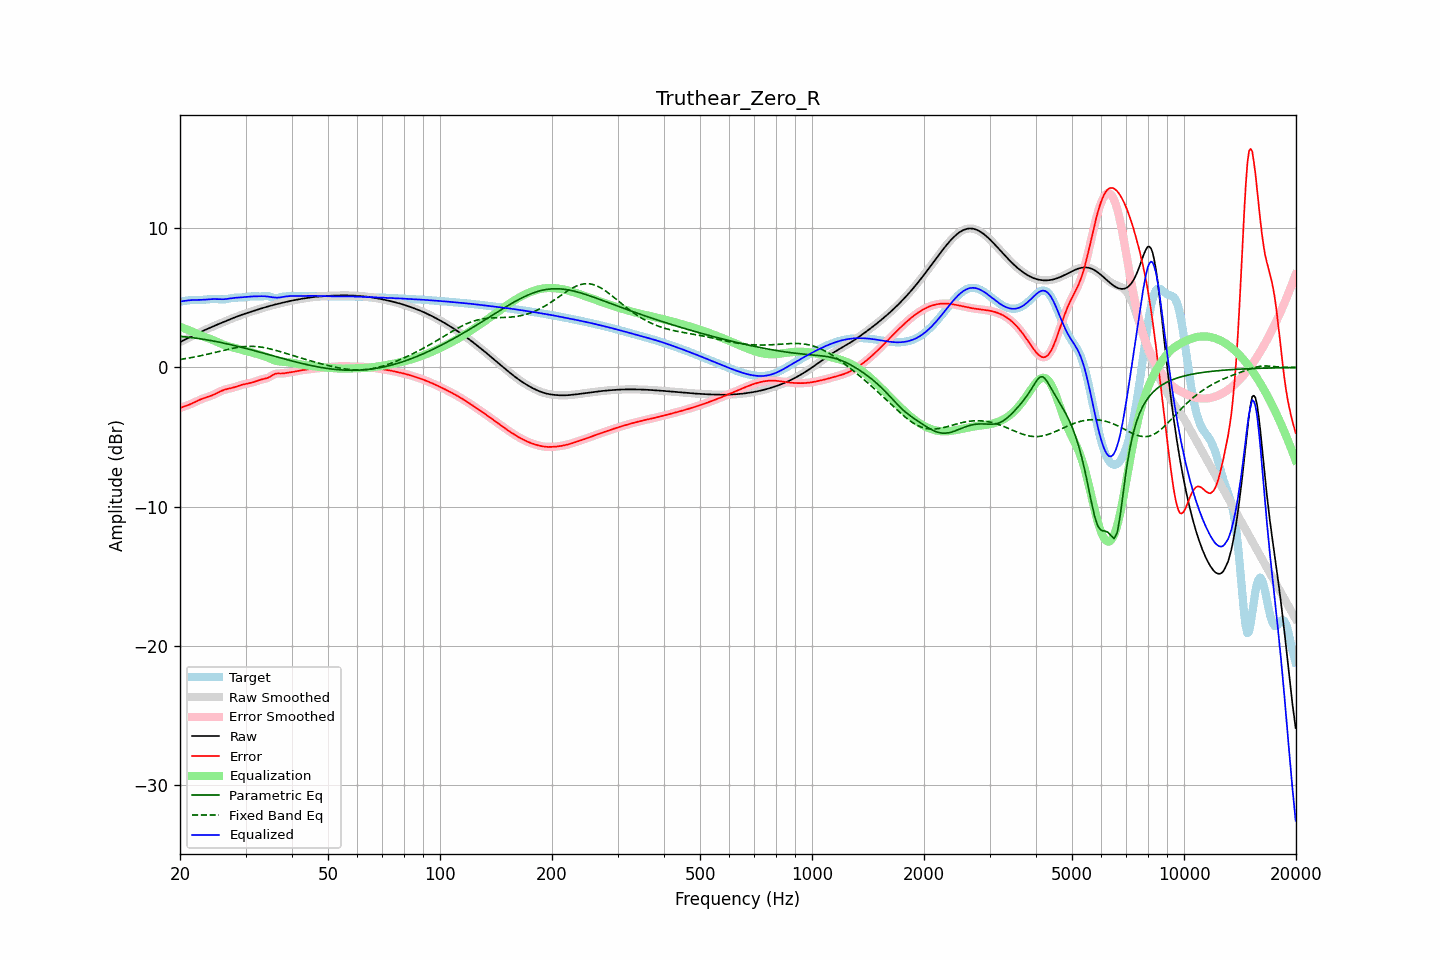

Values plotted in this chart, from the file beside it:
frequency, raw, error, smoothed, error_smoothed, equalization, parametric_eq, fixed_band_eq, equalized_raw, equalized_smoothed, target
20.00, 1.82, -2.91, 1.82, -2.91, 2.92, 2.24, 0.57, 4.74, 4.74, 4.73
20.20, 1.88, -2.87, 1.88, -2.87, 2.87, 2.23, 0.59, 4.75, 4.75, 4.75
20.40, 1.94, -2.83, 1.94, -2.83, 2.83, 2.21, 0.61, 4.77, 4.77, 4.77
20.61, 2.00, -2.79, 2.00, -2.79, 2.79, 2.20, 0.63, 4.79, 4.79, 4.79
20.81, 2.06, -2.75, 2.06, -2.75, 2.74, 2.19, 0.65, 4.80, 4.80, 4.80
21.02, 2.12, -2.70, 2.12, -2.70, 2.70, 2.18, 0.67, 4.81, 4.81, 4.82
21.23, 2.17, -2.66, 2.17, -2.66, 2.65, 2.16, 0.69, 4.83, 4.83, 4.83
21.44, 2.23, -2.61, 2.23, -2.61, 2.60, 2.15, 0.71, 4.84, 4.84, 4.84
21.66, 2.29, -2.55, 2.29, -2.55, 2.55, 2.13, 0.73, 4.84, 4.84, 4.84
21.87, 2.35, -2.50, 2.35, -2.50, 2.50, 2.12, 0.75, 4.85, 4.85, 4.85
22.09, 2.40, -2.44, 2.40, -2.44, 2.44, 2.10, 0.77, 4.85, 4.85, 4.85
22.31, 2.46, -2.39, 2.46, -2.39, 2.39, 2.09, 0.80, 4.85, 4.85, 4.84
22.54, 2.51, -2.34, 2.51, -2.34, 2.34, 2.07, 0.82, 4.85, 4.85, 4.84
22.76, 2.56, -2.29, 2.56, -2.29, 2.29, 2.05, 0.84, 4.85, 4.85, 4.85
22.99, 2.61, -2.24, 2.61, -2.24, 2.25, 2.03, 0.87, 4.86, 4.86, 4.85
23.22, 2.66, -2.20, 2.66, -2.20, 2.20, 2.02, 0.90, 4.87, 4.87, 4.86
23.45, 2.71, -2.16, 2.71, -2.16, 2.16, 2.00, 0.92, 4.88, 4.88, 4.88
23.69, 2.77, -2.12, 2.77, -2.12, 2.12, 1.98, 0.95, 4.89, 4.89, 4.89
23.92, 2.82, -2.09, 2.82, -2.09, 2.08, 1.96, 0.97, 4.90, 4.90, 4.90
24.16, 2.87, -2.04, 2.87, -2.04, 2.04, 1.94, 1.00, 4.91, 4.91, 4.91
24.40, 2.92, -2.00, 2.92, -2.00, 1.99, 1.92, 1.03, 4.91, 4.91, 4.92
24.65, 2.97, -1.95, 2.97, -1.95, 1.94, 1.89, 1.06, 4.91, 4.91, 4.92
24.89, 3.02, -1.90, 3.02, -1.90, 1.89, 1.87, 1.09, 4.91, 4.91, 4.92
25.14, 3.07, -1.84, 3.07, -1.84, 1.84, 1.85, 1.11, 4.90, 4.91, 4.91
25.39, 3.12, -1.78, 3.12, -1.78, 1.78, 1.83, 1.14, 4.90, 4.90, 4.90
25.65, 3.17, -1.72, 3.17, -1.72, 1.73, 1.80, 1.17, 4.90, 4.90, 4.89
25.91, 3.21, -1.67, 3.21, -1.67, 1.68, 1.78, 1.20, 4.89, 4.89, 4.89
26.16, 3.26, -1.63, 3.26, -1.63, 1.64, 1.75, 1.23, 4.90, 4.90, 4.89
26.43, 3.31, -1.59, 3.31, -1.59, 1.60, 1.73, 1.25, 4.91, 4.91, 4.90
26.69, 3.36, -1.56, 3.36, -1.56, 1.56, 1.70, 1.28, 4.92, 4.92, 4.91
26.96, 3.41, -1.53, 3.41, -1.53, 1.53, 1.68, 1.31, 4.94, 4.94, 4.93
27.23, 3.45, -1.51, 3.45, -1.50, 1.50, 1.65, 1.33, 4.95, 4.95, 4.96
27.50, 3.50, -1.48, 3.50, -1.48, 1.47, 1.62, 1.36, 4.97, 4.97, 4.98
27.77, 3.55, -1.45, 3.55, -1.45, 1.44, 1.60, 1.38, 4.99, 4.99, 5.00
28.05, 3.59, -1.41, 3.59, -1.41, 1.41, 1.57, 1.40, 5.00, 5.00, 5.01
28.33, 3.64, -1.38, 3.64, -1.38, 1.37, 1.54, 1.42, 5.01, 5.01, 5.01
28.62, 3.68, -1.34, 3.68, -1.34, 1.34, 1.51, 1.44, 5.02, 5.02, 5.02
28.90, 3.72, -1.30, 3.72, -1.30, 1.30, 1.49, 1.46, 5.02, 5.02, 5.02
29.19, 3.76, -1.26, 3.76, -1.26, 1.27, 1.46, 1.48, 5.03, 5.03, 5.02
29.48, 3.80, -1.23, 3.80, -1.23, 1.24, 1.43, 1.49, 5.04, 5.04, 5.03
29.78, 3.84, -1.20, 3.84, -1.20, 1.21, 1.40, 1.50, 5.05, 5.05, 5.05
30.08, 3.88, -1.18, 3.88, -1.18, 1.18, 1.37, 1.51, 5.06, 5.06, 5.06
30.38, 3.92, -1.16, 3.92, -1.16, 1.16, 1.34, 1.51, 5.07, 5.07, 5.08
30.68, 3.96, -1.14, 3.96, -1.13, 1.13, 1.31, 1.52, 5.09, 5.09, 5.09
30.99, 3.99, -1.11, 3.99, -1.11, 1.10, 1.28, 1.52, 5.09, 5.09, 5.10
31.30, 4.03, -1.08, 4.03, -1.08, 1.07, 1.25, 1.52, 5.10, 5.10, 5.11
31.61, 4.07, -1.04, 4.07, -1.04, 1.03, 1.22, 1.51, 5.10, 5.11, 5.11
31.93, 4.11, -1.00, 4.11, -1.00, 1.00, 1.18, 1.50, 5.11, 5.11, 5.11
32.24, 4.15, -0.96, 4.15, -0.96, 0.96, 1.15, 1.50, 5.11, 5.11, 5.11
32.57, 4.18, -0.92, 4.18, -0.92, 0.93, 1.12, 1.48, 5.11, 5.11, 5.10
32.89, 4.22, -0.88, 4.22, -0.88, 0.90, 1.09, 1.47, 5.12, 5.12, 5.10
33.22, 4.25, -0.85, 4.25, -0.85, 0.86, 1.06, 1.45, 5.12, 5.12, 5.10
33.55, 4.29, -0.82, 4.29, -0.83, 0.83, 1.03, 1.43, 5.12, 5.12, 5.11
33.89, 4.32, -0.80, 4.32, -0.80, 0.79, 0.99, 1.41, 5.11, 5.11, 5.12
34.23, 4.36, -0.77, 4.36, -0.77, 0.74, 0.96, 1.39, 5.10, 5.10, 5.12
34.57, 4.39, -0.73, 4.39, -0.72, 0.69, 0.93, 1.36, 5.08, 5.08, 5.12
34.92, 4.42, -0.67, 4.42, -0.66, 0.64, 0.90, 1.34, 5.07, 5.07, 5.09
35.27, 4.45, -0.59, 4.45, -0.59, 0.59, 0.86, 1.31, 5.05, 5.05, 5.05
35.62, 4.48, -0.53, 4.48, -0.53, 0.55, 0.83, 1.28, 5.03, 5.03, 5.01
35.97, 4.51, -0.47, 4.51, -0.47, 0.51, 0.80, 1.25, 5.02, 5.02, 4.98
... 635 more rows
